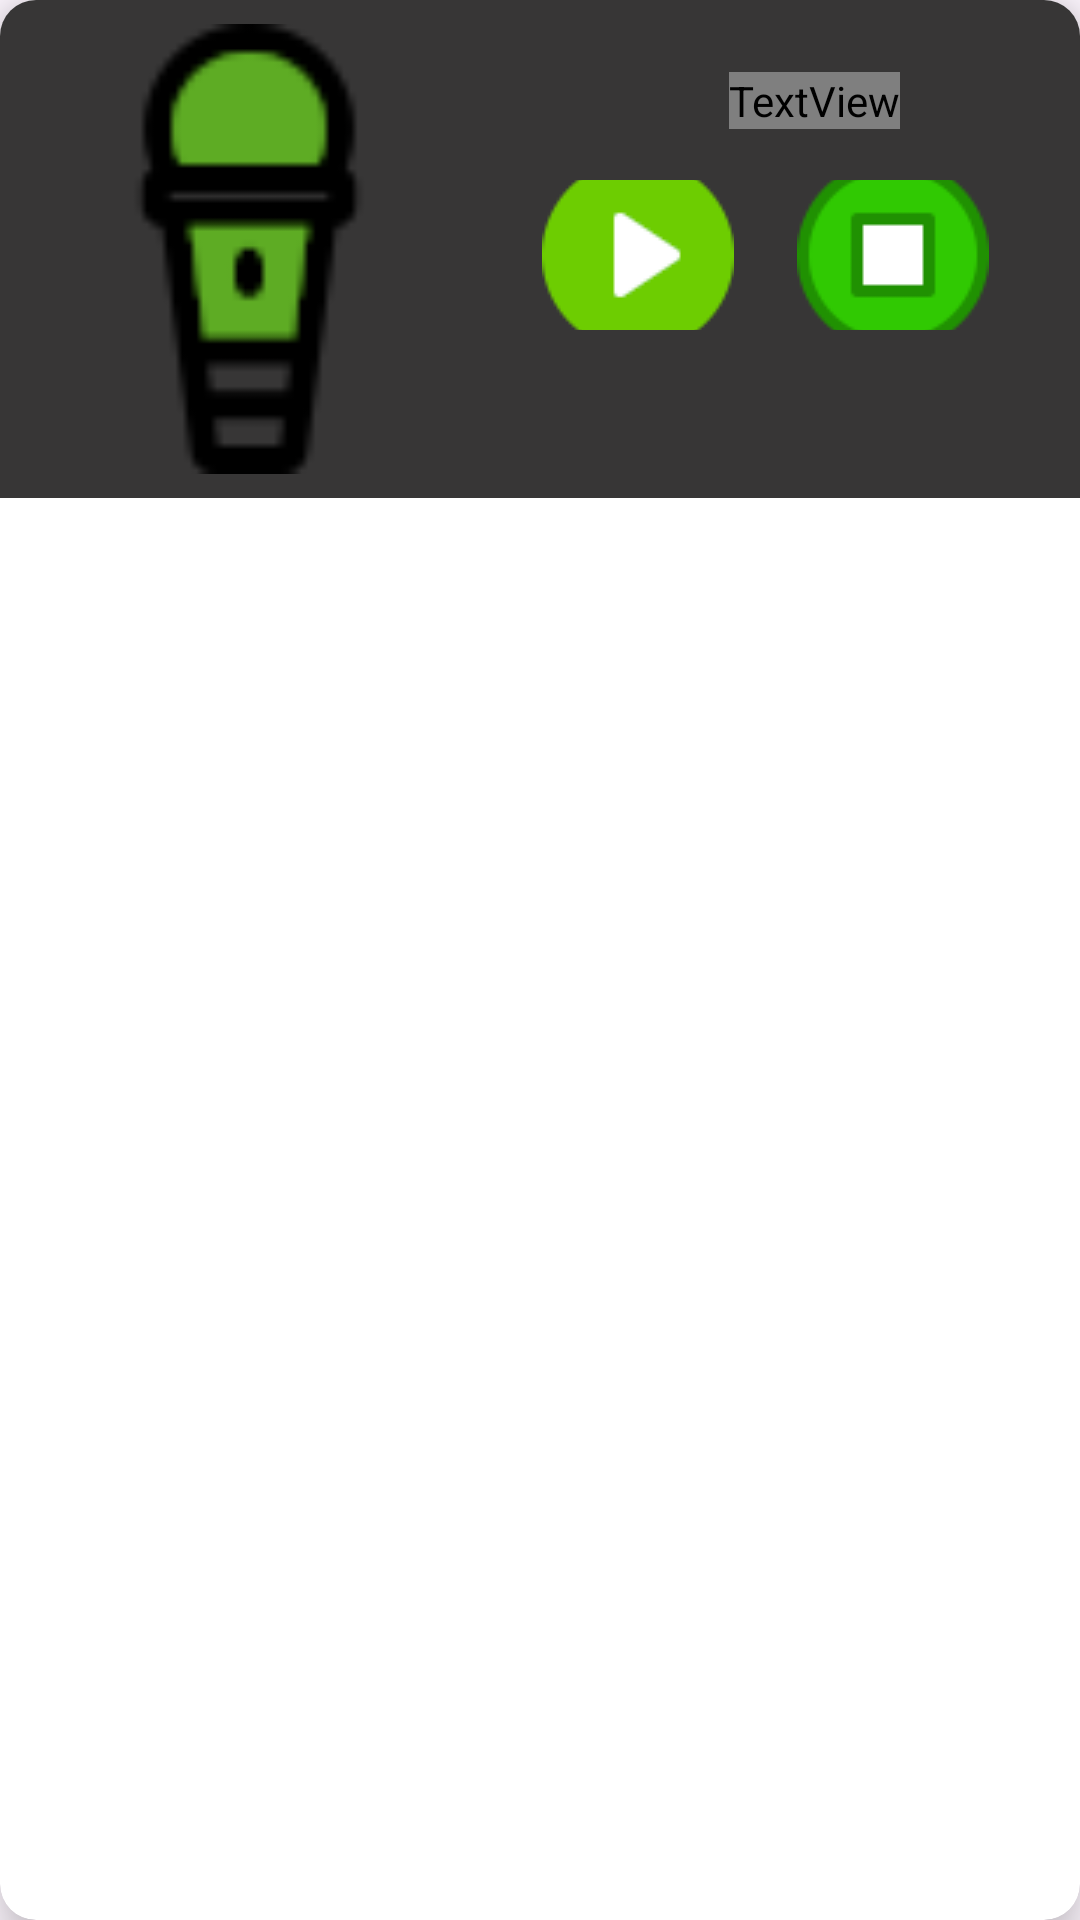

Layout XML and referenced resources for this Android screen:
<!-- AndroidManifest.xml: application theme Theme.MyMusicApp -->
<!-- res/layout/card_view_item.xml -->
<?xml version="1.0" encoding="utf-8"?>
<androidx.cardview.widget.CardView xmlns:android="http://schemas.android.com/apk/res/android"
    xmlns:app="http://schemas.android.com/apk/res-auto"
    xmlns:tools="http://schemas.android.com/tools"
    android:layout_width="match_parent"
    android:layout_height="wrap_content"
    android:layout_marginTop="10dp"
    android:layout_marginStart="20dp"
    android:layout_marginEnd="20dp"
    app:cardCornerRadius="12dp"
    app:cardElevation="10dp"
    android:background="@drawable/cardview_border">

    <androidx.constraintlayout.widget.ConstraintLayout
        android:layout_width="match_parent"
        android:layout_height="wrap_content"
        android:background="#373636">

        <ImageView
            android:id="@+id/ImageViewPhotoSinger"
            android:layout_width="150dp"
            android:layout_height="150dp"
            android:layout_marginStart="8dp"
            android:layout_marginTop="8dp"
            android:layout_marginBottom="8dp"
            app:layout_constraintBottom_toBottomOf="parent"
            app:layout_constraintStart_toStartOf="parent"
            app:layout_constraintTop_toTopOf="parent"
            app:srcCompat="@drawable/microfono"
            android:background="@drawable/rounded_background" />

        <TextView
            android:id="@+id/textViewSinger"
            android:layout_width="wrap_content"
            android:layout_height="wrap_content"
            android:layout_marginTop="24dp"
            android:layout_marginEnd="60dp"
            android:gravity="center_horizontal"
            android:text="@string/nameSinger"
            android:textColor="@color/GreenU1"
            android:textSize="16dp"
            android:textStyle="bold"
            app:layout_constraintEnd_toEndOf="parent"
            app:layout_constraintTop_toTopOf="parent" />

        <LinearLayout
            android:layout_width="match_parent"
            android:layout_height="wrap_content"
            android:layout_marginStart="120dp"
            android:layout_marginTop="60dp"
            android:layout_marginEnd="20dp"
            android:orientation="horizontal"
            app:layout_constraintEnd_toEndOf="parent"
            app:layout_constraintStart_toStartOf="parent"
            app:layout_constraintTop_toTopOf="parent">

            <ImageButton
                android:id="@+id/buttonPlay"
                android:layout_width="50dp"
                android:layout_height="50dp"
                android:src="@drawable/reproducir"
                android:layout_marginStart="50dp"
                app:layout_constraintStart_toEndOf="@+id/textViewSinger"
                app:layout_constraintTop_toTopOf="parent"
                android:layout_weight="1"
                android:background="#373636"/>

            <ImageButton
                android:id="@+id/buttonStop"
                android:layout_width="50dp"
                android:layout_height="50dp"
                android:src="@drawable/detener"
                app:layout_constraintStart_toEndOf="@+id/textViewSinger"
                app:layout_constraintTop_toTopOf="parent"
                android:layout_weight="1"
                android:background="#373636"/>
        </LinearLayout>


    </androidx.constraintlayout.widget.ConstraintLayout>
</androidx.cardview.widget.CardView>
<!-- resources referenced by this layout -->
<resources>
  <!-- drawable cardview_border (drawable) -->
  <?xml version="1.0" encoding="utf-8"?>
  <shape xmlns:android="http://schemas.android.com/apk/res/android">
      <solid android:color="@android:color/white" /> 
      <stroke
          android:width="30dp"
          android:color="@color/GreenU1" /> 
      <corners android:radius="8dp" /> 
  </shape>
  <!-- drawable detener: png bitmap (drawable, 5958 bytes) -->
  <!-- drawable microfono: png bitmap (drawable, 5447 bytes) -->
  <!-- drawable reproducir: png bitmap (drawable, 5412 bytes) -->
  <string name="nameSinger">Cantante</string>
  <style name="Theme.MyMusicApp" parent="Base.Theme.MyMusicApp" />
  <style name="Base.Theme.MyMusicApp" parent="Theme.Material3.DayNight.NoActionBar">
          
          <item name="colorPrimary">@color/GreenU1</item>
      </style>
</resources>
